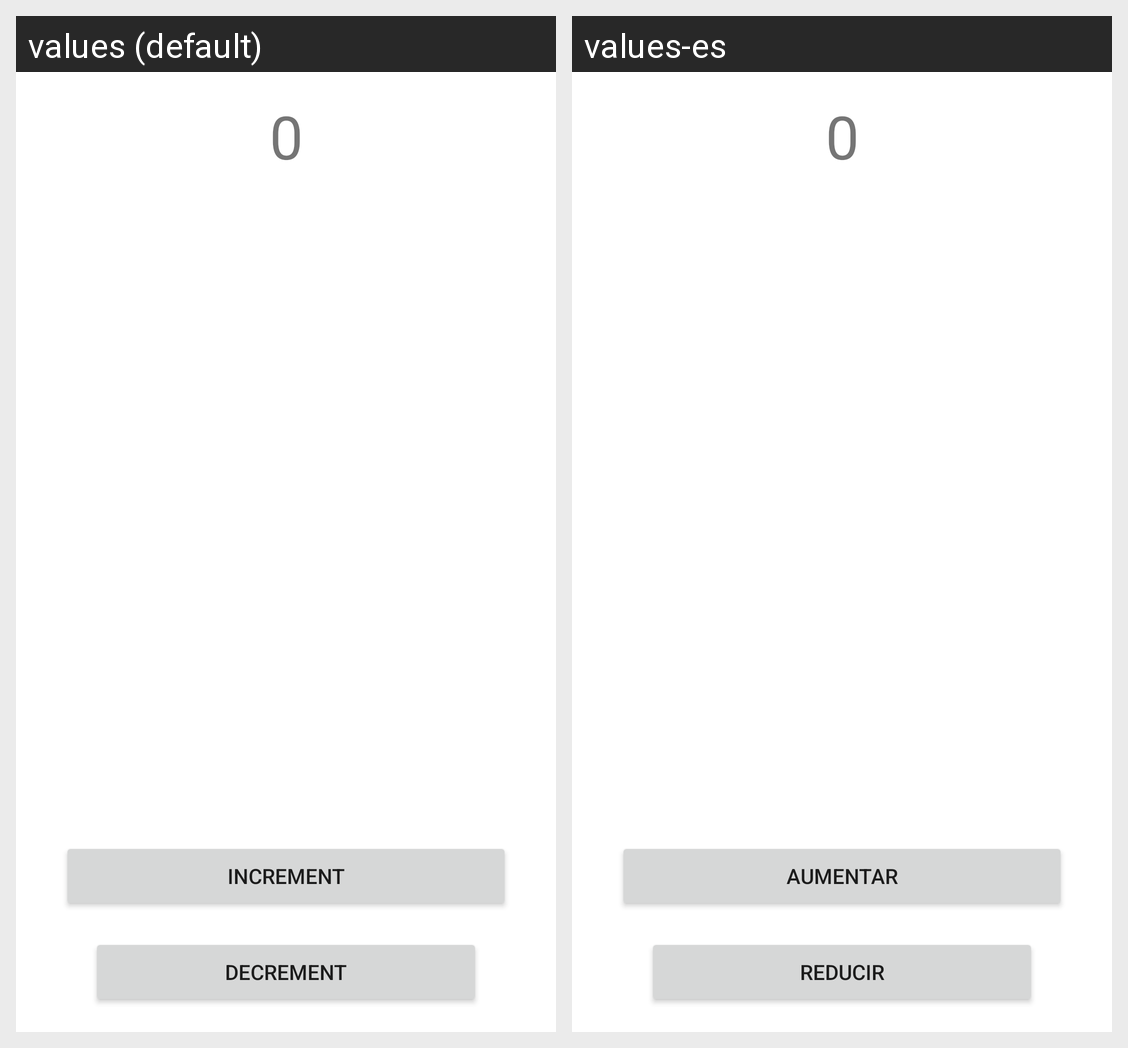

This grid shows one Android layout under two languages. Give, for every string resource on the screen, its name, the default text and each shown locale's text.
Android screen res/layout/activity_main.xml rendered under 2 locales, left to right: values (default), values-es. Device: Nexus 5 (rendered at 1080×1920; each locale shown at half size, 540×960, under a caption strip naming it); theme Theme.XMLLayouts.
Strings drawn on this screen, with the default value and each locale's value (text and hints the layout hard-codes, and strings that could not be matched under every locale, appear in the picture but are not listed):

increment
  values: Increment
  values-es: Aumentar

decrement
  values: Decrement
  values-es: Reducir
